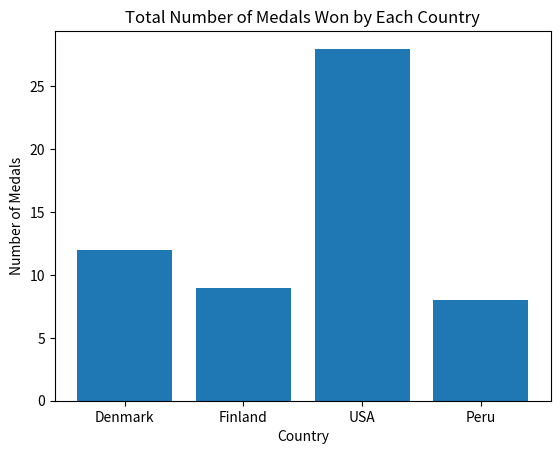

Recreate this plot in Python.
import matplotlib.pyplot as plt

medals = [
    {"country": "Denmark", "gold": 2, "silver": 4, "bronze": 6},
    {"country": "Finland", "gold": 5, "silver": 0, "bronze": 4},
    {"country": "USA", "gold": 12, "silver": 5, "bronze": 11},
    {"country": "Peru", "gold": 0, "silver": 1, "bronze": 7}
]

# Names of countries
countries = list(map(lambda x: x["country"], medals))

# Total medals for each country
total_medals = list(
    map(lambda x: x["gold"] + x["silver"] + x["bronze"], medals)
)

# Create bar chart
plt.bar(countries, total_medals)

# Chart details
plt.title("Total Number of Medals Won by Each Country")
plt.xlabel("Country")
plt.ylabel("Number of Medals")

plt.show()
